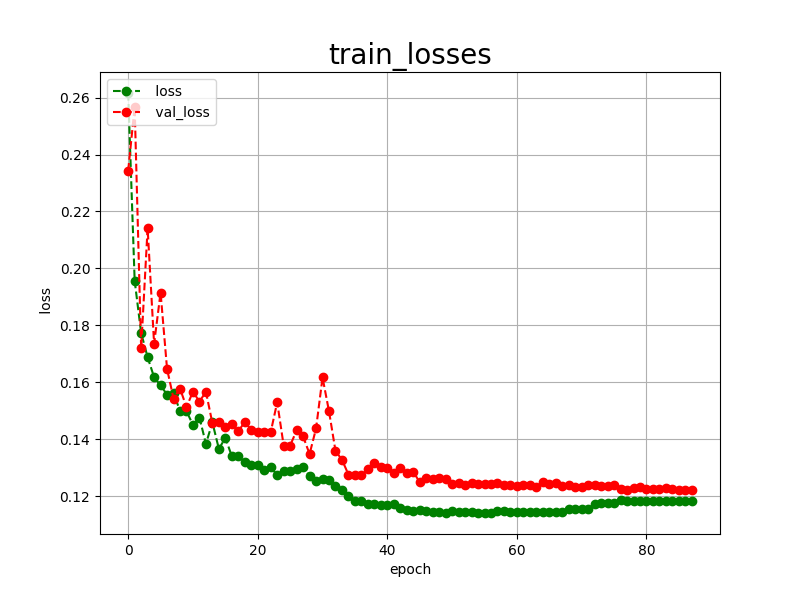

Values plotted in this chart, from the file beside it:
epoch, loss, val_loss
0, 0.2616, 0.2343
1, 0.1957, 0.2568
2, 0.1773, 0.1719
3, 0.1688, 0.2142
4, 0.1618, 0.1735
5, 0.1589, 0.1915
6, 0.1557, 0.1647
7, 0.1561, 0.1543
8, 0.1500, 0.1578
9, 0.1499, 0.1513
10, 0.1450, 0.1567
11, 0.1476, 0.1532
12, 0.1384, 0.1567
13, 0.1459, 0.1456
14, 0.1366, 0.1461
15, 0.1405, 0.1443
16, 0.1340, 0.1452
17, 0.1342, 0.1429
18, 0.1320, 0.1460
19, 0.1310, 0.1434
20, 0.1310, 0.1426
21, 0.1291, 0.1425
22, 0.1301, 0.1425
23, 0.1274, 0.1530
24, 0.1288, 0.1378
25, 0.1288, 0.1378
26, 0.1294, 0.1431
27, 0.1301, 0.1410
28, 0.1272, 0.1348
29, 0.1255, 0.1438
30, 0.1260, 0.1617
31, 0.1256, 0.1498
32, 0.1237, 0.1359
33, 0.1221, 0.1328
34, 0.1200, 0.1276
35, 0.1184, 0.1274
36, 0.1182, 0.1273
37, 0.1174, 0.1294
38, 0.1173, 0.1318
39, 0.1168, 0.1304
40, 0.1169, 0.1299
41, 0.1172, 0.1281
42, 0.1157, 0.1298
43, 0.1152, 0.1283
44, 0.1148, 0.1286
45, 0.1151, 0.1249
46, 0.1147, 0.1264
47, 0.1145, 0.1262
48, 0.1143, 0.1265
49, 0.1142, 0.1262
50, 0.1147, 0.1242
51, 0.1145, 0.1248
52, 0.1144, 0.1240
53, 0.1143, 0.1248
54, 0.1142, 0.1244
55, 0.1141, 0.1244
56, 0.1141, 0.1244
57, 0.1147, 0.1245
58, 0.1147, 0.1239
59, 0.1146, 0.1241
... 28 more rows
